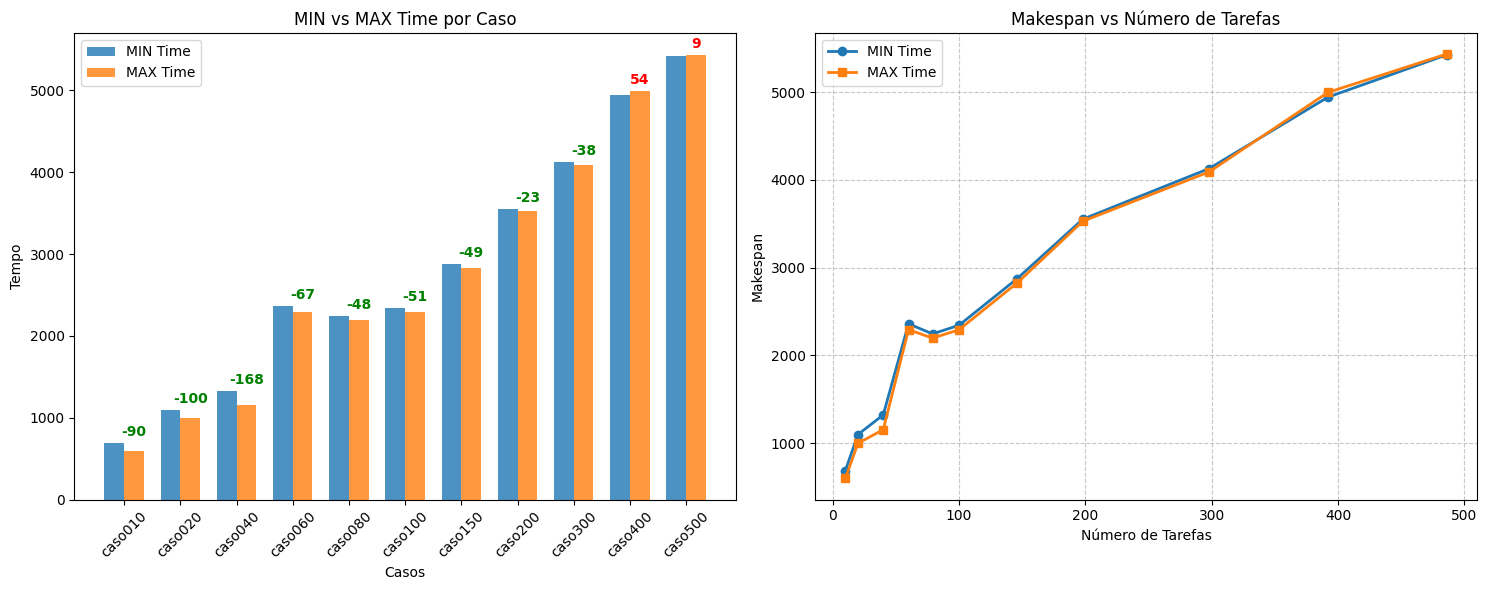

Generate this figure with matplotlib:
import matplotlib.pyplot as plt
import numpy as np

# Dados fornecidos
files = ['caso010.txt', 'caso020.txt', 'caso040.txt', 'caso060.txt', 'caso080.txt', 
         'caso100.txt', 'caso150.txt', 'caso200.txt', 'caso300.txt', 'caso400.txt', 'caso500.txt']
processors = [5, 6, 8, 9, 10, 12, 14, 16, 19, 22, 24]
tasks = [10, 20, 40, 60, 79, 100, 146, 198, 298, 392, 486]
min_time = [689, 1099, 1323, 2361, 2245, 2344, 2875, 3552, 4129, 4942, 5424]
max_time = [599, 999, 1155, 2294, 2197, 2293, 2826, 3529, 4091, 4996, 5433]
diff = [-90, -100, -168, -67, -48, -51, -49, -23, -38, 54, 9]

# Configuração do estilo
plt.style.use('default')
fig, (ax1, ax2) = plt.subplots(1, 2, figsize=(15, 6))

# Gráfico 1: Bar Chart MIN vs MAX por caso
x = np.arange(len(files))
width = 0.35

bars1 = ax1.bar(x - width/2, min_time, width, label='MIN Time', color='#1f77b4', alpha=0.8)
bars2 = ax1.bar(x + width/2, max_time, width, label='MAX Time', color='#ff7f0e', alpha=0.8)

ax1.set_xlabel('Casos')
ax1.set_ylabel('Tempo')
ax1.set_title('MIN vs MAX Time por Caso')
ax1.set_xticks(x)
ax1.set_xticklabels([f.split('.')[0] for f in files], rotation=45)
ax1.legend()

# Adicionar valores de diferença acima das barras
for i, (bar1, bar2) in enumerate(zip(bars1, bars2)):
    height1 = bar1.get_height()
    height2 = bar2.get_height()
    diff_val = diff[i]
    color = 'red' if diff_val > 0 else 'green'
    ax1.text(bar2.get_x() + bar2.get_width()/2, max(height1, height2) + 50, 
             f'{diff_val}', ha='center', va='bottom', color=color, fontweight='bold')

# Gráfico 2: Line Chart Makespan vs Número de Tarefas
ax2.plot(tasks, min_time, 'o-', label='MIN Time', color='#1f77b4', linewidth=2, markersize=6)
ax2.plot(tasks, max_time, 's-', label='MAX Time', color='#ff7f0e', linewidth=2, markersize=6)

ax2.set_xlabel('Número de Tarefas')
ax2.set_ylabel('Makespan')
ax2.set_title('Makespan vs Número de Tarefas')
ax2.legend()
ax2.grid(True, linestyle='--', alpha=0.7)

# Ajustar layout
plt.tight_layout()
plt.show()